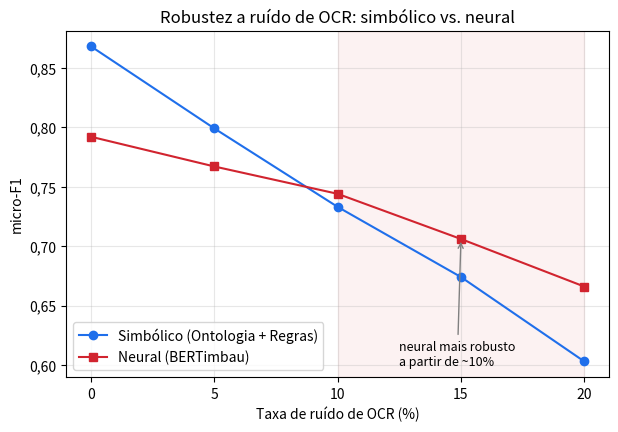
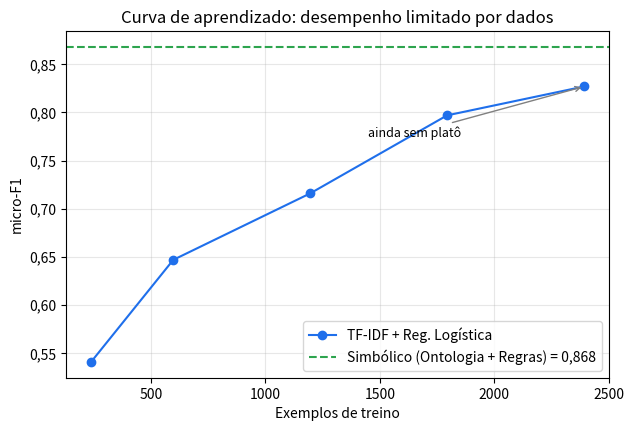
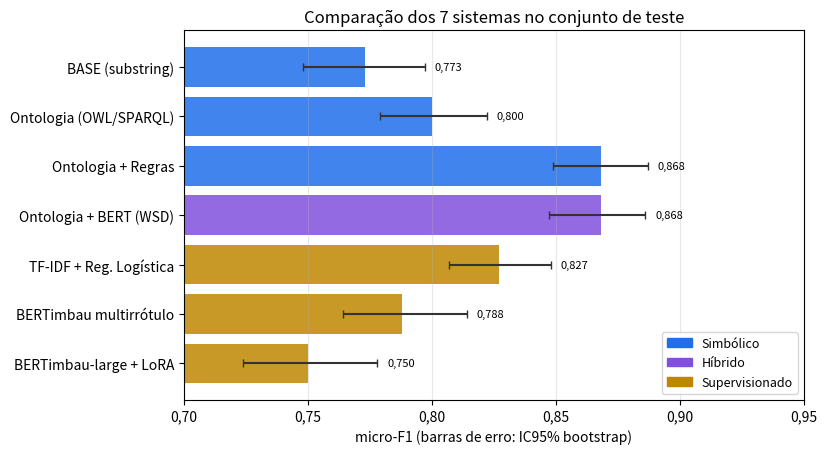

The script that saved these images, in order:
"""
Gera as figuras principais do estudo a partir dos resultados medidos
(RESULTADOS.md, snapshot de agosto/2023) e salva em figuras/.

Uso:
    python3 graficos.py
"""

import os

import matplotlib
matplotlib.use("Agg")
import matplotlib.pyplot as plt
from matplotlib.ticker import FuncFormatter
from matplotlib.patches import Patch

SAIDA = "figuras"

virgula = FuncFormatter(lambda v, _: f"{v:.2f}".replace(".", ","))


def robustez(caminho):
    taxas = [0, 5, 10, 15, 20]
    simbolico = [0.868, 0.799, 0.733, 0.674, 0.603]
    neural = [0.792, 0.767, 0.744, 0.706, 0.666]

    fig, ax = plt.subplots(figsize=(7, 4.5))
    ax.plot(taxas, simbolico, "o-", color="#1f6feb", label="Simbólico (Ontologia + Regras)")
    ax.plot(taxas, neural, "s-", color="#d1242f", label="Neural (BERTimbau)")
    ax.axvspan(10, 20, color="#d1242f", alpha=0.06)
    ax.annotate("neural mais robusto\na partir de ~10%", xy=(15, 0.706),
                xytext=(12.5, 0.60), fontsize=9,
                arrowprops=dict(arrowstyle="->", color="gray"))
    ax.set_xlabel("Taxa de ruído de OCR (%)")
    ax.set_ylabel("micro-F1")
    ax.set_title("Robustez a ruído de OCR: simbólico vs. neural")
    ax.set_xticks(taxas)
    ax.yaxis.set_major_formatter(virgula)
    ax.grid(True, alpha=0.3)
    ax.legend()
    fig.savefig(caminho, dpi=150, bbox_inches="tight")
    plt.close(fig)


def curva_aprendizado(caminho):
    n = [239, 598, 1196, 1794, 2393]
    micro = [0.541, 0.647, 0.716, 0.797, 0.827]

    fig, ax = plt.subplots(figsize=(7, 4.5))
    ax.plot(n, micro, "o-", color="#1f6feb", label="TF-IDF + Reg. Logística")
    ax.axhline(0.868, ls="--", color="#2da44e",
               label="Simbólico (Ontologia + Regras) = 0,868")
    ax.annotate("ainda sem platô", xy=(2393, 0.827), xytext=(1450, 0.775),
                fontsize=9, arrowprops=dict(arrowstyle="->", color="gray"))
    ax.set_xlabel("Exemplos de treino")
    ax.set_ylabel("micro-F1")
    ax.set_title("Curva de aprendizado: desempenho limitado por dados")
    ax.yaxis.set_major_formatter(virgula)
    ax.grid(True, alpha=0.3)
    ax.legend(loc="lower right")
    fig.savefig(caminho, dpi=150, bbox_inches="tight")
    plt.close(fig)


def comparacao(caminho):
    nomes = ["BASE (substring)", "Ontologia (OWL/SPARQL)", "Ontologia + Regras",
             "Ontologia + BERT (WSD)", "TF-IDF + Reg. Logística",
             "BERTimbau multirrótulo", "BERTimbau-large + LoRA"]
    micro = [0.773, 0.800, 0.868, 0.868, 0.827, 0.788, 0.750]
    ic_lo = [0.748, 0.779, 0.849, 0.847, 0.807, 0.764, 0.724]
    ic_hi = [0.797, 0.822, 0.887, 0.886, 0.848, 0.814, 0.778]
    cores = ["#1f6feb", "#1f6feb", "#1f6feb", "#8250df",
             "#bf8700", "#bf8700", "#bf8700"]

    err = [[m - lo for m, lo in zip(micro, ic_lo)],
           [hi - m for m, hi in zip(micro, ic_hi)]]
    y = list(range(len(nomes)))

    fig, ax = plt.subplots(figsize=(8, 4.8))
    ax.barh(y, micro, xerr=err, color=cores, alpha=0.85,
            error_kw=dict(ecolor="#333", capsize=3))
    for yi, hi in zip(y, ic_hi):
        ax.text(hi + 0.004, yi, f"{micro[yi]:.3f}".replace(".", ","),
                va="center", fontsize=8)
    ax.set_yticks(y)
    ax.set_yticklabels(nomes)
    ax.invert_yaxis()
    ax.set_xlim(0.70, 0.95)
    ax.set_xlabel("micro-F1 (barras de erro: IC95% bootstrap)")
    ax.set_title("Comparação dos 7 sistemas no conjunto de teste")
    ax.xaxis.set_major_formatter(virgula)
    ax.grid(True, axis="x", alpha=0.3)
    legenda = [Patch(color="#1f6feb", label="Simbólico"),
               Patch(color="#8250df", label="Híbrido"),
               Patch(color="#bf8700", label="Supervisionado")]
    ax.legend(handles=legenda, loc="lower right", fontsize=9)
    fig.savefig(caminho, dpi=150, bbox_inches="tight")
    plt.close(fig)


def main():
    os.makedirs(SAIDA, exist_ok=True)
    robustez(f"{SAIDA}/robustez_ocr.png")
    curva_aprendizado(f"{SAIDA}/curva_aprendizado.png")
    comparacao(f"{SAIDA}/comparacao_sistemas.png")
    print(f"figuras salvas em {SAIDA}/")


if __name__ == "__main__":
    main()
